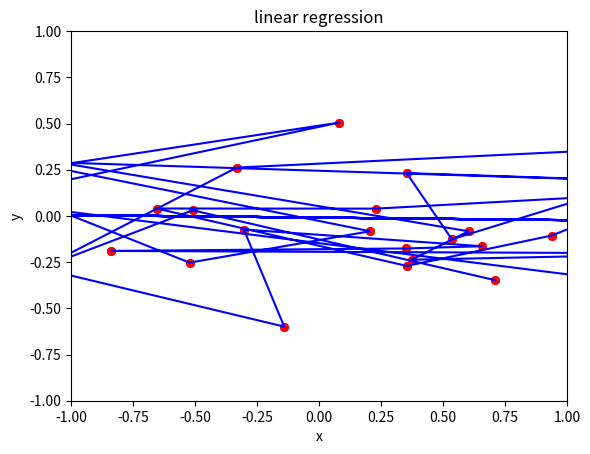

Source code (Python):
#!/usr/bin/env python3
# -*- coding: utf-8 -*-
"""
Created on Fri Sep  4 15:36:50 2020

[redacted]
"""

import numpy as np
import matplotlib.pyplot as plt

print('Linear Regression')
print('y=mx+b')

n=30
#make random normal distribution points for x,y
#mean, std, size

x=np.random.normal(0,1,n)
y=np.random.normal(0,.25,n)

#y2=m*x+b

plt.scatter(x,y, color='r', marker='o', s=30)
plt.plot(x,y,color='b')

#calculate m

top=(np.sum(y)*np.sum(x*x)-np.sum(x)*np.sum(x*y))
bottom=(n*np.sum(x*x)-np.sum(x)*np.sum(x))
m=top/bottom
print('m = ', m)

#calculate b

top=(n*np.sum(x*y) - np.sum(x)*np.sum(y))
bottom=(n*np.sum(x*x) - np.sum(x)*np.sum(x))
b=top/bottom
print('b = ',b)

#calculate y2=mx + b
y2 = m*x + b

#plot regression line

#plotting as scatter plot
plt.scatter(x,y, color='r', marker='o', s=30)

#set x-y axis dimensions
plt.axis([-1,1,-1,1])

#plotting regression line
plt.plot(x, y2, color='b')

#title
plt.title('linear regression')

#x,y labels
plt.xlabel('x')
plt.ylabel('y')

#show plot
plt.show()